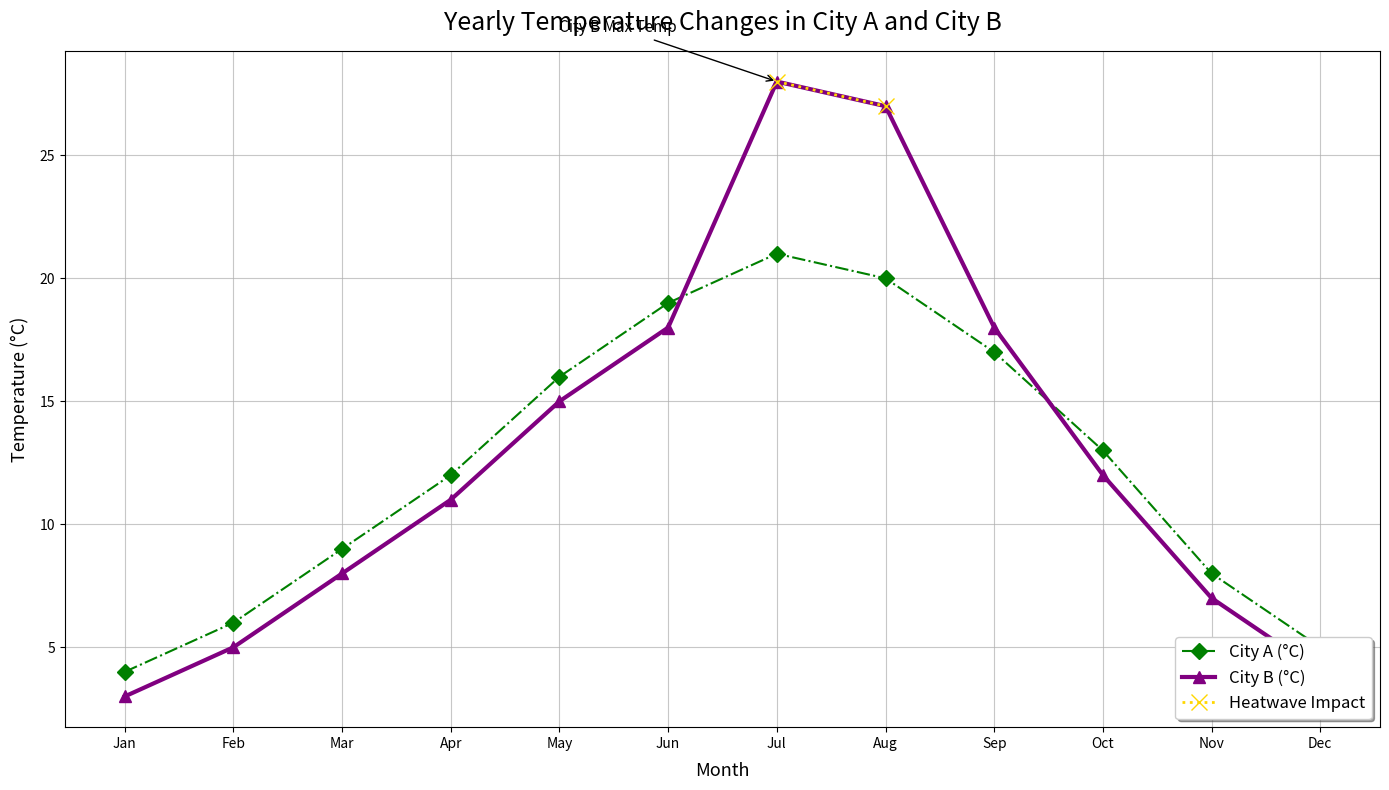

Here is the Python script that generated this plot:
import matplotlib.pyplot as plt
import numpy as np

months = np.array(['Jan', 'Feb', 'Mar', 'Apr', 'May', 'Jun', 'Jul', 'Aug', 'Sep', 'Oct', 'Nov', 'Dec'])
city_a_temperatures = np.array([4, 6, 9, 12, 16, 19, 21, 20, 17, 13, 8, 5])
city_b_temperatures = np.array([3, 5, 8, 11, 15, 18, 28, 27, 18, 12, 7, 4])

plt.figure(figsize=(14, 8))

# Changed style for City A
plt.plot(months, city_a_temperatures, color='green', marker='D', linestyle='-.', linewidth=1.5, markersize=8, label='City A (°C)')

# Changed style for City B
plt.plot(months, city_b_temperatures, color='purple', marker='^', linestyle='-', linewidth=3, markersize=9, label='City B (°C)')

heatwave_months = np.array(['Jul', 'Aug'])
heatwave_temps = city_b_temperatures[6:8]
plt.plot(heatwave_months, heatwave_temps, color='gold', marker='x', linestyle=':', linewidth=2, markersize=12, label='Heatwave Impact')

plt.annotate('City B Max Temp', xy=('Jul', 28), xytext=('May', 30),
             arrowprops=dict(facecolor='purple', arrowstyle='->'), fontsize=11)

plt.title('Yearly Temperature Changes in City A and City B', fontsize=18, fontweight='medium', pad=15)
plt.xlabel('Month', fontsize=13, labelpad=8)
plt.ylabel('Temperature (°C)', fontsize=13, labelpad=8)

plt.grid(True, linestyle='-', alpha=0.7)
plt.legend(loc='lower right', fontsize=12, shadow=True)
plt.tight_layout()

plt.show()
